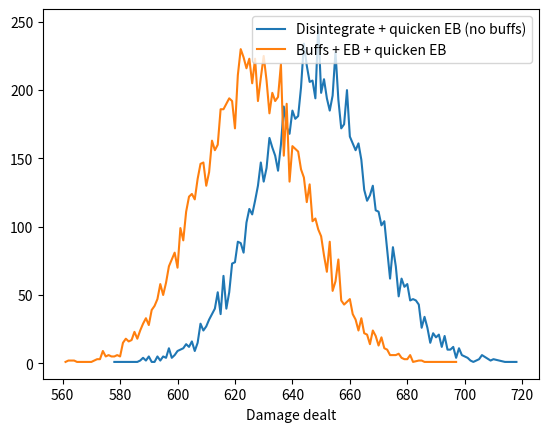

Write Python code to recreate this figure.
import matplotlib.pyplot as plt
import random


class DiceRoller:
    print_roll_results = False

    def __init__(self, roll_string):
        self.results_dict = {}
        self.roll_string = roll_string

    @staticmethod
    def __roll_dice(how_many, which_die):
        assert isinstance(how_many, int), 'Error: number of dice must be integer number'
        assert isinstance(which_die, int), 'Error: die value be integer number'
        options = list(range(1, which_die + 1))
        return sum([random.choice(options) for _ in range(how_many)])

    def roll_once(self):
        pieces = self.roll_string.split('+')
        result = 0
        for piece in pieces:
            if 'd' in piece:
                how_many, which_die = piece.split('d')
                result += self.__roll_dice(int(how_many), int(which_die))
            else:
                result += int(piece)
        if self.print_roll_results:
            print(f'Rolling {self.roll_string}: {result}')
        return result

    def _roll_many(self, roll_string, n_rolls):
        for _ in range(n_rolls):
            result = self.roll_once()
            if result in self.results_dict.keys():
                self.results_dict[result] += 1
            else:
                self.results_dict[result] = 1

    def plot_graph(self, n_rolls=10000, override_previous_results=True, label=None):
        if override_previous_results:
            self.results_dict = {}
        self._roll_many(self.roll_string, n_rolls)
        xy = sorted(self.results_dict.items())
        x = [i for i, j in xy]
        y = [j for i, j in xy]
        plt.plot(x, y, label=label)

roll_dict = {
    '1': ('19d6+40+4d10+20', '4d10+20+24'),
    '2': ('19d6+40+4d10+20+16d6+40+4d10+20', '4d10+20+24+4d10+4d6+44'),
    '3': ('19d6+40+4d10+20+16d6+4d10+20+40+13d6+40+4d10+20', '4d10+20+24+4d10+4d6+44+8d10+8d6+88'),
    '4': ('19d6+40+4d10+20+16d6+4d10+20+40+13d6+40+4d10+20+10d6+40+4d10+20', '4d10+20+24+4d10+4d6+44+8d10+8d6+88+8d10+8d6+88'),
    '5': ('19d6+40+4d10+20+16d6+4d10+20+40+13d6+40+4d10+20+10d6+40+4d10+20+10d6+40+4d10+20', '4d10+20+24+4d10+4d6+44+8d10+8d6+88+8d10+8d6+88+8d10+8d6+88'),
}

# roll_dict = {
#     '1': ('19d6+40', '4d10+20+24'),
#     '2': ('19d6+40+16d6+40', '4d10+20+24+4d10+4d6+44'),
#     '3': ('19d6+40+16d6+40+13d6+40', '4d10+20+24+4d10+4d6+44+8d10+8d6+88'),
#     '4': ('19d6+40+16d6+40+13d6+40+10d6+40', '4d10+20+24+4d10+4d6+44+8d10+8d6+88+8d10+8d6+88'),
#     '5': ('19d6+40+16d6+40+13d6+40+10d6+40+10d6+40', '4d10+20+24+4d10+4d6+44+8d10+8d6+88+8d10+8d6+88+8d10+8d6+88'),
# }

for i, roll in enumerate(roll_dict['5']):
    roller = DiceRoller(roll)
    roller.plot_graph(label=('Buffs + EB + quicken EB' if i else 'Disintegrate + quicken EB (no buffs)'))

# DiceRoller('8d10+8d6+88').plot_graph(label='Fully buffed EB')
# DiceRoller('40d6').plot_graph(label='Meteor swarm')
# DiceRoller('4d10+20+24+4d10+4d6+44+8d10+8d6+88').plot_graph(label='EB over 3 rounds')

plt.xlabel('Damage dealt')
plt.legend()
plt.show()
